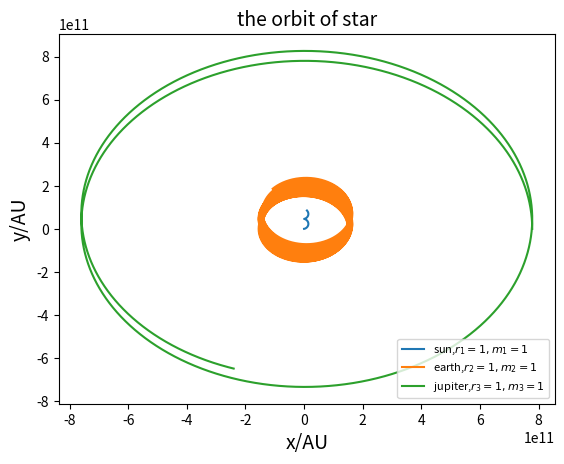

Here is the Python script that generated this plot:

import matplotlib.pyplot as plt
G=6.67e-11
m1=1.989e30
m2=5.98e24
m3=318*m2*10
dt=3600*24/10
end_t=20*365*3600*24
t=[0]

x_1=[0.]
v_x_1=[0]
y_1=[0.]
v_y_1=[0]

x_2=[1.5e11]
v_x_2=[0]
y_2=[0.]
v_y_2=[3e4]

x_3=[778.6e9]
v_x_3=[0]
y_3=[0.]
v_y_3=[13.1e3]


for i in range(int(end_t/dt)):

      v_x_1.append(v_x_1[i]+(G*m2*(x_2[i]-x_1[i])/((x_1[i]-x_2[i])**2+(y_1[i]-y_2[i])**2)**(1.5)+G*m3*(x_3[i]-x_1[i])/((x_1[i]-x_3[i])**2+(y_1[i]-y_3[i])**2)**(1.5))*dt)
      v_x_2.append(v_x_2[i]+(G*m1*(x_1[i]-x_2[i])/((x_1[i]-x_2[i])**2+(y_1[i]-y_2[i])**2)**(1.5)+G*m3*(x_3[i]-x_2[i])/((x_2[i]-x_3[i])**2+(y_2[i]-y_3[i])**2)**(1.5))*dt)
      v_x_3.append(v_x_3[i]+(G*m1*(x_1[i]-x_3[i])/((x_1[i]-x_3[i])**2+(y_1[i]-y_3[i])**2)**(1.5)+G*m2*(x_2[i]-x_3[i])/((x_2[i]-x_3[i])**2+(y_2[i]-y_3[i])**2)**(1.5))*dt)
      v_y_1.append(v_y_1[i]+(G*m2*(y_2[i]-y_1[i])/((x_1[i]-x_2[i])**2+(y_1[i]-y_2[i])**2)**(1.5)+G*m3*(y_3[i]-y_1[i])/((x_1[i]-x_3[i])**2+(y_1[i]-y_3[i])**2)**(1.5))*dt)
      v_y_2.append(v_y_2[i]+(G*m1*(y_1[i]-y_2[i])/((x_1[i]-x_2[i])**2+(y_1[i]-y_2[i])**2)**(1.5)+G*m3*(y_3[i]-y_2[i])/((x_2[i]-x_3[i])**2+(y_2[i]-y_3[i])**2)**(1.5))*dt)
      v_y_3.append(v_y_3[i]+(G*m1*(y_1[i]-y_3[i])/((x_1[i]-x_3[i])**2+(y_1[i]-y_3[i])**2)**(1.5)+G*m2*(y_2[i]-y_3[i])/((x_2[i]-x_3[i])**2+(y_2[i]-y_3[i])**2)**(1.5))*dt)
      x_1.append(x_1[i]+v_x_1[i+1]*dt)
      x_2.append(x_2[i]+v_x_2[i+1]*dt)
      x_3.append(x_3[i]+v_x_3[i+1]*dt)
      y_1.append(y_1[i]+v_y_1[i+1]*dt)
      y_2.append(y_2[i]+v_y_2[i+1]*dt)
      y_3.append(y_3[i]+v_y_3[i+1]*dt)




plt.plot(x_1,y_1,'-' ,label='sun,$r_1=1,m_1=1$')
plt.plot(x_2,y_2,'-',label='earth,$r_2=1,m_2=1$')
plt.plot(x_3,y_3,'-',label='jupiter,$r_3=1,m_3=1$')
plt.title(u'the orbit of star',fontsize=14)
plt.xlabel(u'x/AU',fontsize=14)
plt.ylabel(u'y/AU',fontsize=14)
plt.legend(fontsize=8,loc='best')
plt.show()

